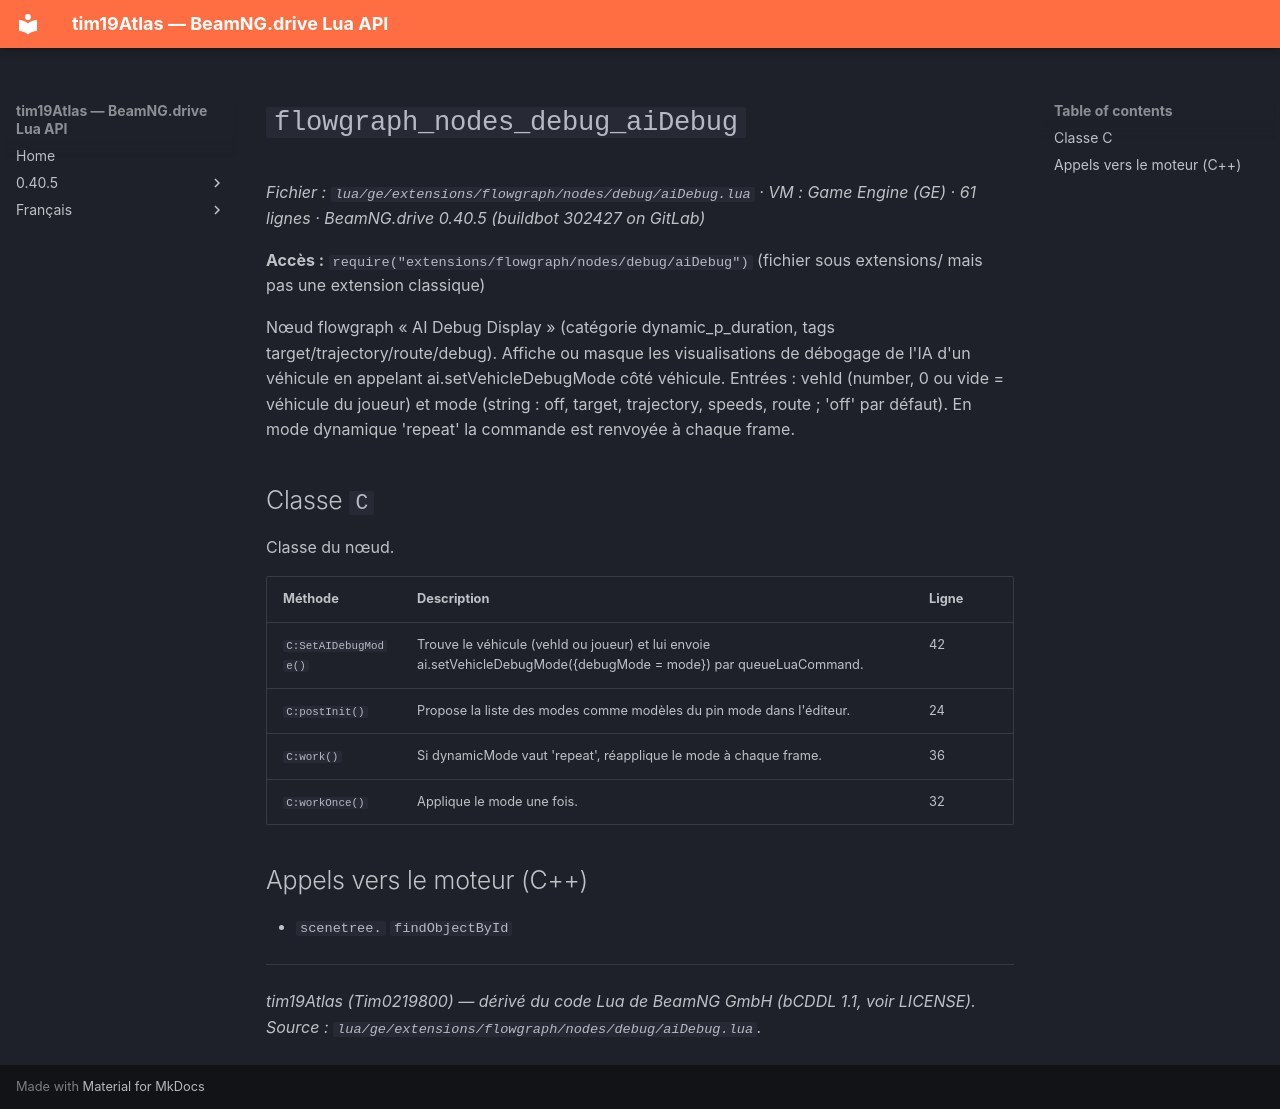

repository: Tim0219800/beamng-lua-atlas · page: fr/0.40.5/ge/extensions/flowgraph/nodes/debug/aiDebug.html · generator: mkdocs

# `flowgraph_nodes_debug_aiDebug`

*Fichier : `lua/ge/extensions/flowgraph/nodes/debug/aiDebug.lua` · VM : Game Engine (GE) · 61 lignes · BeamNG.drive 0.40.5 (buildbot 302427 on GitLab)*

**Accès :** `require("extensions/flowgraph/nodes/debug/aiDebug")` (fichier sous extensions/ mais pas une extension classique)

Nœud flowgraph « AI Debug Display » (catégorie dynamic_p_duration, tags target/trajectory/route/debug). Affiche ou masque les visualisations de débogage de l'IA d'un véhicule en appelant ai.setVehicleDebugMode côté véhicule. Entrées : vehId (number, 0 ou vide = véhicule du joueur) et mode (string : off, target, trajectory, speeds, route ; 'off' par défaut). En mode dynamique 'repeat' la commande est renvoyée à chaque frame.

## Classe `C`

Classe du nœud.

| Méthode | Description | Ligne |
|---|---|---|
| `C:SetAIDebugMode()` | Trouve le véhicule (vehId ou joueur) et lui envoie ai.setVehicleDebugMode({debugMode = mode}) par queueLuaCommand. | 42 |
| `C:postInit()` | Propose la liste des modes comme modèles du pin mode dans l'éditeur. | 24 |
| `C:work()` | Si dynamicMode vaut 'repeat', réapplique le mode à chaque frame. | 36 |
| `C:workOnce()` | Applique le mode une fois. | 32 |

## Appels vers le moteur (C++)

- `scenetree.` `findObjectById`

---
*tim19Atlas (Tim0219800) — dérivé du code Lua de BeamNG GmbH (bCDDL 1.1, voir LICENSE). Source : `lua/ge/extensions/flowgraph/nodes/debug/aiDebug.lua`.*
